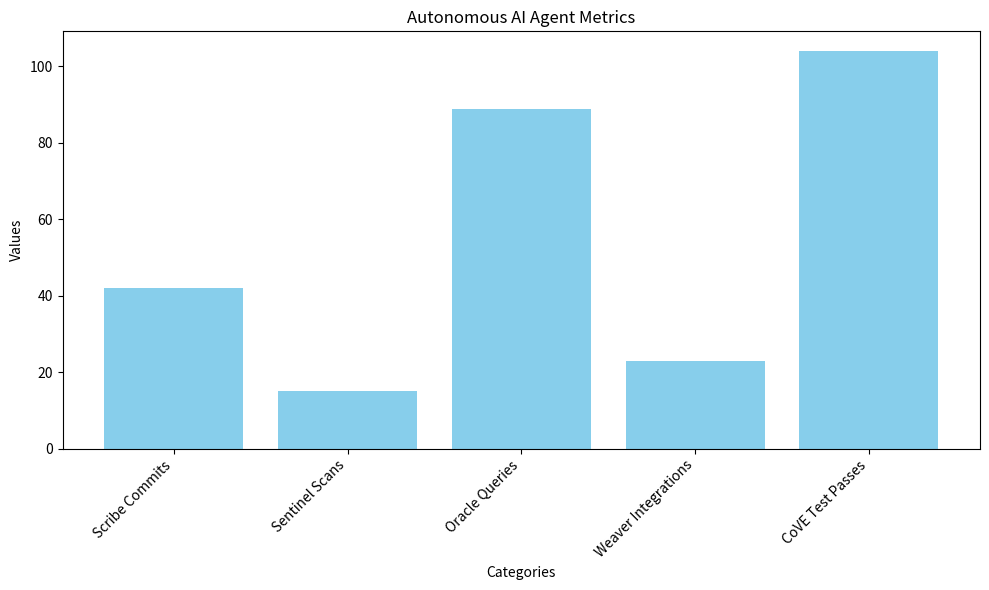

Recreate this plot in Python.
"""
Data Visualization App

This application reads a JSON file of key-value pairs and generates a bar chart
using matplotlib, saving it to chart.png.
"""

import argparse
import json
import matplotlib.pyplot as plt
import os

def generate_chart(data_path: str, output_path: str) -> None:
    """Generate a bar chart from the provided JSON data."""
    if not os.path.exists(data_path):
        print(f"Error: Data file {data_path} not found.")
        return

    try:
        with open(data_path, 'r') as f:
            data = json.load(f)
    except Exception as e:
        print(f"Error reading JSON data: {e}")
        return

    if not isinstance(data, dict):
        print("Error: JSON data must be a dictionary of key-value pairs.")
        return

    keys = list(data.keys())
    values = list(data.values())

    plt.figure(figsize=(10, 6))
    plt.bar(keys, values, color='skyblue')
    plt.xlabel('Categories')
    plt.ylabel('Values')
    plt.title('Autonomous AI Agent Metrics')
    plt.xticks(rotation=45, ha='right')
    plt.tight_layout()

    plt.savefig(output_path)
    print(f"Chart successfully saved to {output_path}")

if __name__ == "__main__":
    parser = argparse.ArgumentParser(description="Generate a bar chart from JSON data.")
    parser.add_argument("--data", type=str, default="data.json", help="Path to input JSON file")
    parser.add_argument("--output", type=str, default="chart.png", help="Path to output PNG file")
    args = parser.parse_args()

    # If default data.json doesn't exist, create a mock one
    if args.data == "data.json" and not os.path.exists("data.json"):
        mock_data = {
            "Scribe Commits": 42,
            "Sentinel Scans": 15,
            "Oracle Queries": 89,
            "Weaver Integrations": 23,
            "CoVE Test Passes": 104
        }
        with open("data.json", "w") as f:
            f.write(json.dumps(mock_data, indent=2))
        print("Created mock data.json")

    generate_chart(args.data, args.output)
